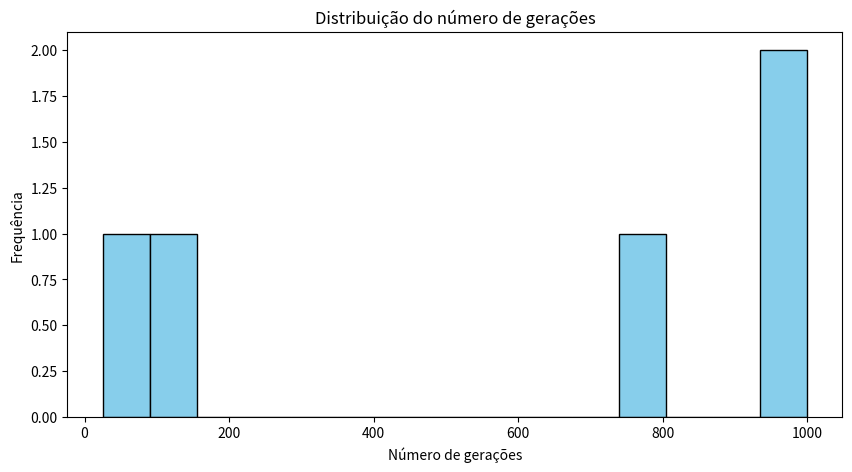
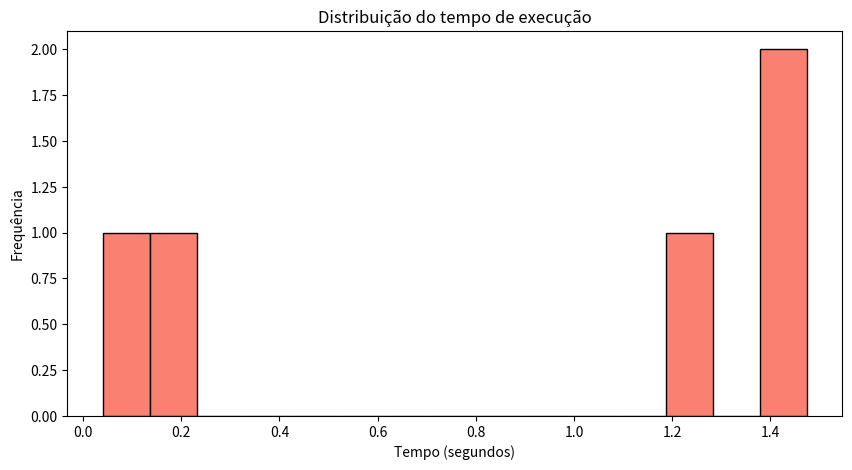

These charts were generated, in order, by the following Python code:
import random
import time
import numpy as np
import matplotlib.pyplot as plt

# Função para calcular o valor de conflito de uma solução (quantidade de conflitos)
def calcular_valor_solucao(solucao):
    """Calcula o valor total de 'conflitos' de rainhas numa solução."""
    n = len(solucao)
    valor_total = 0
    for i in range(n):
        for j in range(i + 1, n):
            # Conflitos: mesma coluna (linha é garantida pela codificação)
            if solucao[i] == solucao[j]:
                valor_total += 1
            # Conflitos diagonais
            if abs(solucao[i] - solucao[j]) == abs(i - j):
                valor_total += 1
    return valor_total

# Função para gerar a população inicial
def gerar_populacao(tamanho_populacao, n):
    populacao = []
    for _ in range(tamanho_populacao):
        # Garante que as rainhas estão em colunas distintas
        individuo = random.sample(range(n), n)  # Gera uma lista única de n números, sem repetições
        populacao.append(individuo)
    return populacao

# Função para calcular a aptidão (quanto menor o valor de conflito, melhor)
def calcular_aptidao(individuo):
    valor_conflito = calcular_valor_solucao(individuo)
    return 28 - valor_conflito  # A solução ótima tem aptidão 28 e a solução ruim tem aptidão 0

# Função para realizar a seleção por roleta
def selecao_por_roleta(populacao, n):
    tamanho_roleta = sum(calcular_aptidao(ind) for ind in populacao)
    selecionados = []
    for _ in range(2):  # Seleciona dois pais
        sorteio = random.randint(1, tamanho_roleta)
        soma = 0
        for individuo in populacao:
            soma += calcular_aptidao(individuo)
            if soma >= sorteio:
                selecionados.append(individuo)
                break
    return selecionados

# Função para realizar o cruzamento (corte de um ponto)
def cruzamento(pai1, pai2):
    n = len(pai1)
    ponto_corte = random.randint(1, n-1)  # Ponto de corte aleatório
    filho1 = pai1[:ponto_corte] + pai2[ponto_corte:]
    filho2 = pai2[:ponto_corte] + pai1[ponto_corte:]
    return filho1, filho2

# Função para realizar a mutação (bit flip)
def mutacao(individuo, taxa_mutacao):
    for i in range(len(individuo)):
        if random.random() < taxa_mutacao:
            individuo[i] = random.randint(0, len(individuo)-1)  # Inverte o valor da posição
    return individuo

# Função elitista para seleção dos sobreviventes
def selecao_elitista(populacao, tamanho_populacao, n):
    # Ordena a população pela aptidão (quanto menor o valor de conflito, melhor)
    populacao.sort(key=lambda ind: calcular_aptidao(ind), reverse=True)
    return populacao[:tamanho_populacao]  # Os melhores sobrevivem

# Função para mostrar o tabuleiro como matriz 8x8
def mostrar_tabuleiro(solucao):
    """Exibe a solução como um tabuleiro 8x8"""
    tabuleiro = [[0 for _ in range(8)] for _ in range(8)]  # Cria um tabuleiro vazio 8x8
    for linha, coluna in enumerate(solucao):
        tabuleiro[linha][coluna] = 1  # Marca a posição da rainha
    for linha in tabuleiro:
        print(' '.join(str(x) for x in linha))  # Exibe o tabuleiro de forma legível

# Função principal do algoritmo genético
def algoritmo_genetico(tamanho_populacao=20, n=8, max_geracoes=1000, taxa_crossover=0.8, taxa_mutacao=0.03):
    populacao = gerar_populacao(tamanho_populacao, n)
    geracao = 0
    tempo_inicial = time.time()
    
    while geracao < max_geracoes:
        nova_populacao = []

        # Verifica se a solução ótima foi encontrada
        for individuo in populacao:
            if calcular_valor_solucao(individuo) == 0:
                tempo_execucao = time.time() - tempo_inicial
                return individuo, geracao, tempo_execucao

        # Selecione os pais
        while len(nova_populacao) < tamanho_populacao:
            pais = selecao_por_roleta(populacao, n)

            # Cruzamento
            if random.random() < taxa_crossover:
                filho1, filho2 = cruzamento(pais[0], pais[1])
                nova_populacao.append(filho1)
                nova_populacao.append(filho2)
            else:
                nova_populacao.append(pais[0])
                nova_populacao.append(pais[1])

        # Aplicar mutação
        for i in range(len(nova_populacao)):
            nova_populacao[i] = mutacao(nova_populacao[i], taxa_mutacao)

        # Selecione os sobreviventes (elitista)
        populacao = selecao_elitista(populacao + nova_populacao, tamanho_populacao, n)

        geracao += 1

    tempo_execucao = time.time() - tempo_inicial
    return populacao[0], geracao, tempo_execucao  # Retorna a melhor solução encontrada

# Executa o algoritmo 50 vezes
resultados = []
solucoes = []
for _ in range(5):
    print("Execução ", _)
    solucao, geracoes, tempo_execucao = algoritmo_genetico()
    resultados.append((geracoes, tempo_execucao))
    solucoes.append(solucao)

# Calculando a média e desvio padrão do número de gerações e do tempo de execução
geracoes = [resultados[i][0] for i in range(len(resultados))]
tempos = [resultados[i][1] for i in range(len(resultados))]
media_geracoes = np.mean(geracoes)
desvio_geracoes = np.std(geracoes)
media_tempos = np.mean(tempos)
desvio_tempos = np.std(tempos)

print(f'Média de gerações: {media_geracoes}')
print(f'Desvio padrão de gerações: {desvio_geracoes}')
print(f'Média do tempo de execução: {media_tempos:.4f} segundos')
print(f'Desvio padrão do tempo de execução: {desvio_tempos:.4f} segundos')

# Encontrando as cinco melhores soluções distintas
melhores_solucoes = sorted(solucoes, key=lambda x: calcular_valor_solucao(x))
melhores_solucoes = melhores_solucoes[:5]

print("Cinco melhores soluções encontradas:")
for i in range(len(melhores_solucoes)):
    print(f"Solucao {i}: {melhores_solucoes[i]}")

# Gráficos
# Gráfico do número de gerações
plt.figure(figsize=(10, 5))
plt.hist(geracoes, bins=15, color='skyblue', edgecolor='black')
plt.title("Distribuição do número de gerações")
plt.xlabel("Número de gerações")
plt.ylabel("Frequência")
plt.show()

# Gráfico do tempo de execução
plt.figure(figsize=(10, 5))
plt.hist(tempos, bins=15, color='salmon', edgecolor='black')
plt.title("Distribuição do tempo de execução")
plt.xlabel("Tempo (segundos)")
plt.ylabel("Frequência")
plt.show()

